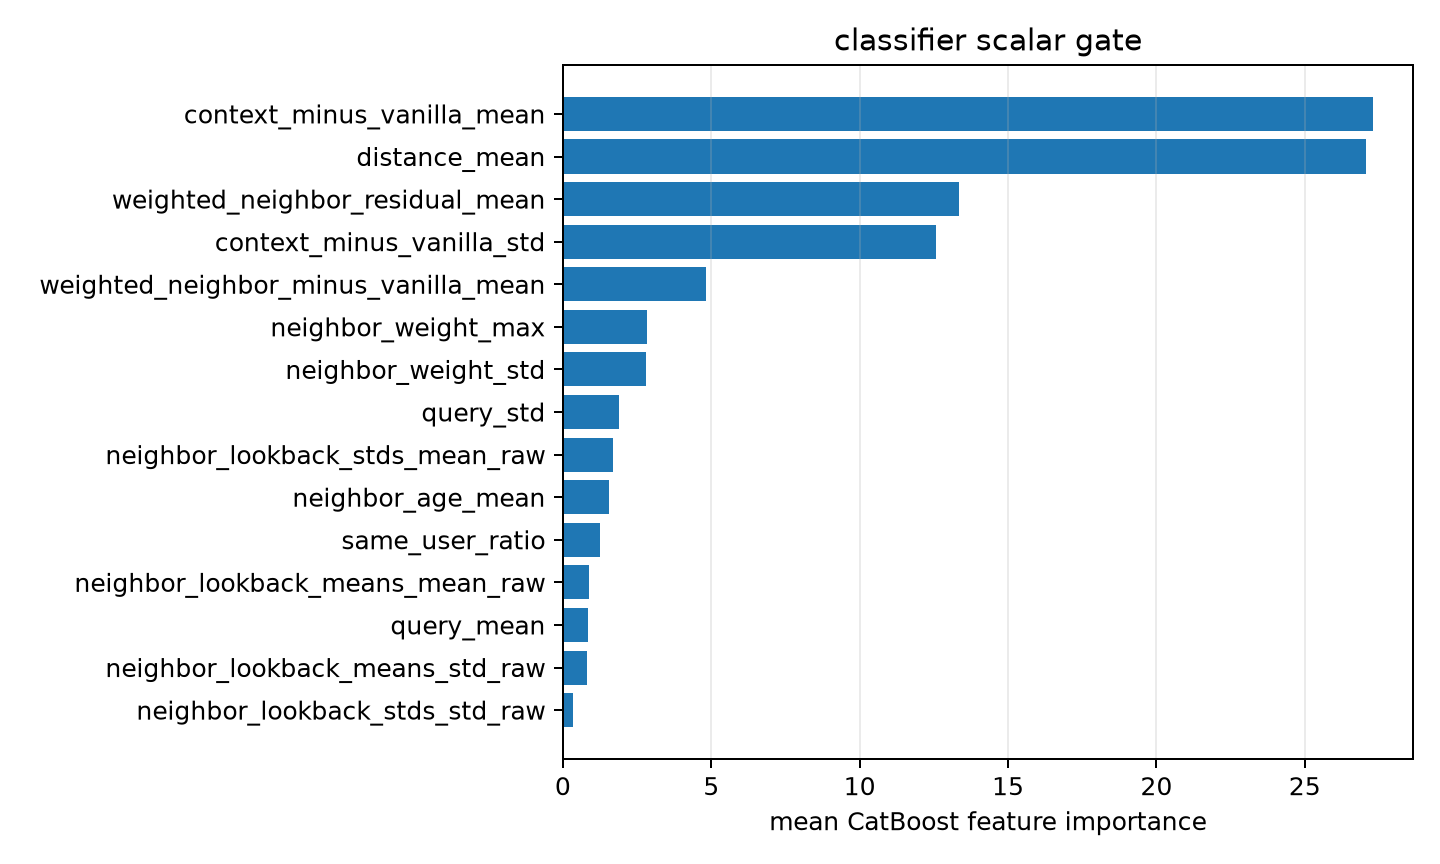

The data file committed next to this chart (first rows):
feature, importance
context_minus_vanilla_mean, 27.28
distance_mean, 27.07
weighted_neighbor_residual_mean, 13.36
context_minus_vanilla_std, 12.57
weighted_neighbor_minus_vanilla_mean, 4.814
neighbor_weight_max, 2.823
neighbor_weight_std, 2.809
query_std, 1.9
neighbor_lookback_stds_mean_raw, 1.692
neighbor_age_mean, 1.553
same_user_ratio, 1.238
neighbor_lookback_means_mean_raw, 0.8794
query_mean, 0.8492
neighbor_lookback_means_std_raw, 0.8271
neighbor_lookback_stds_std_raw, 0.3269
